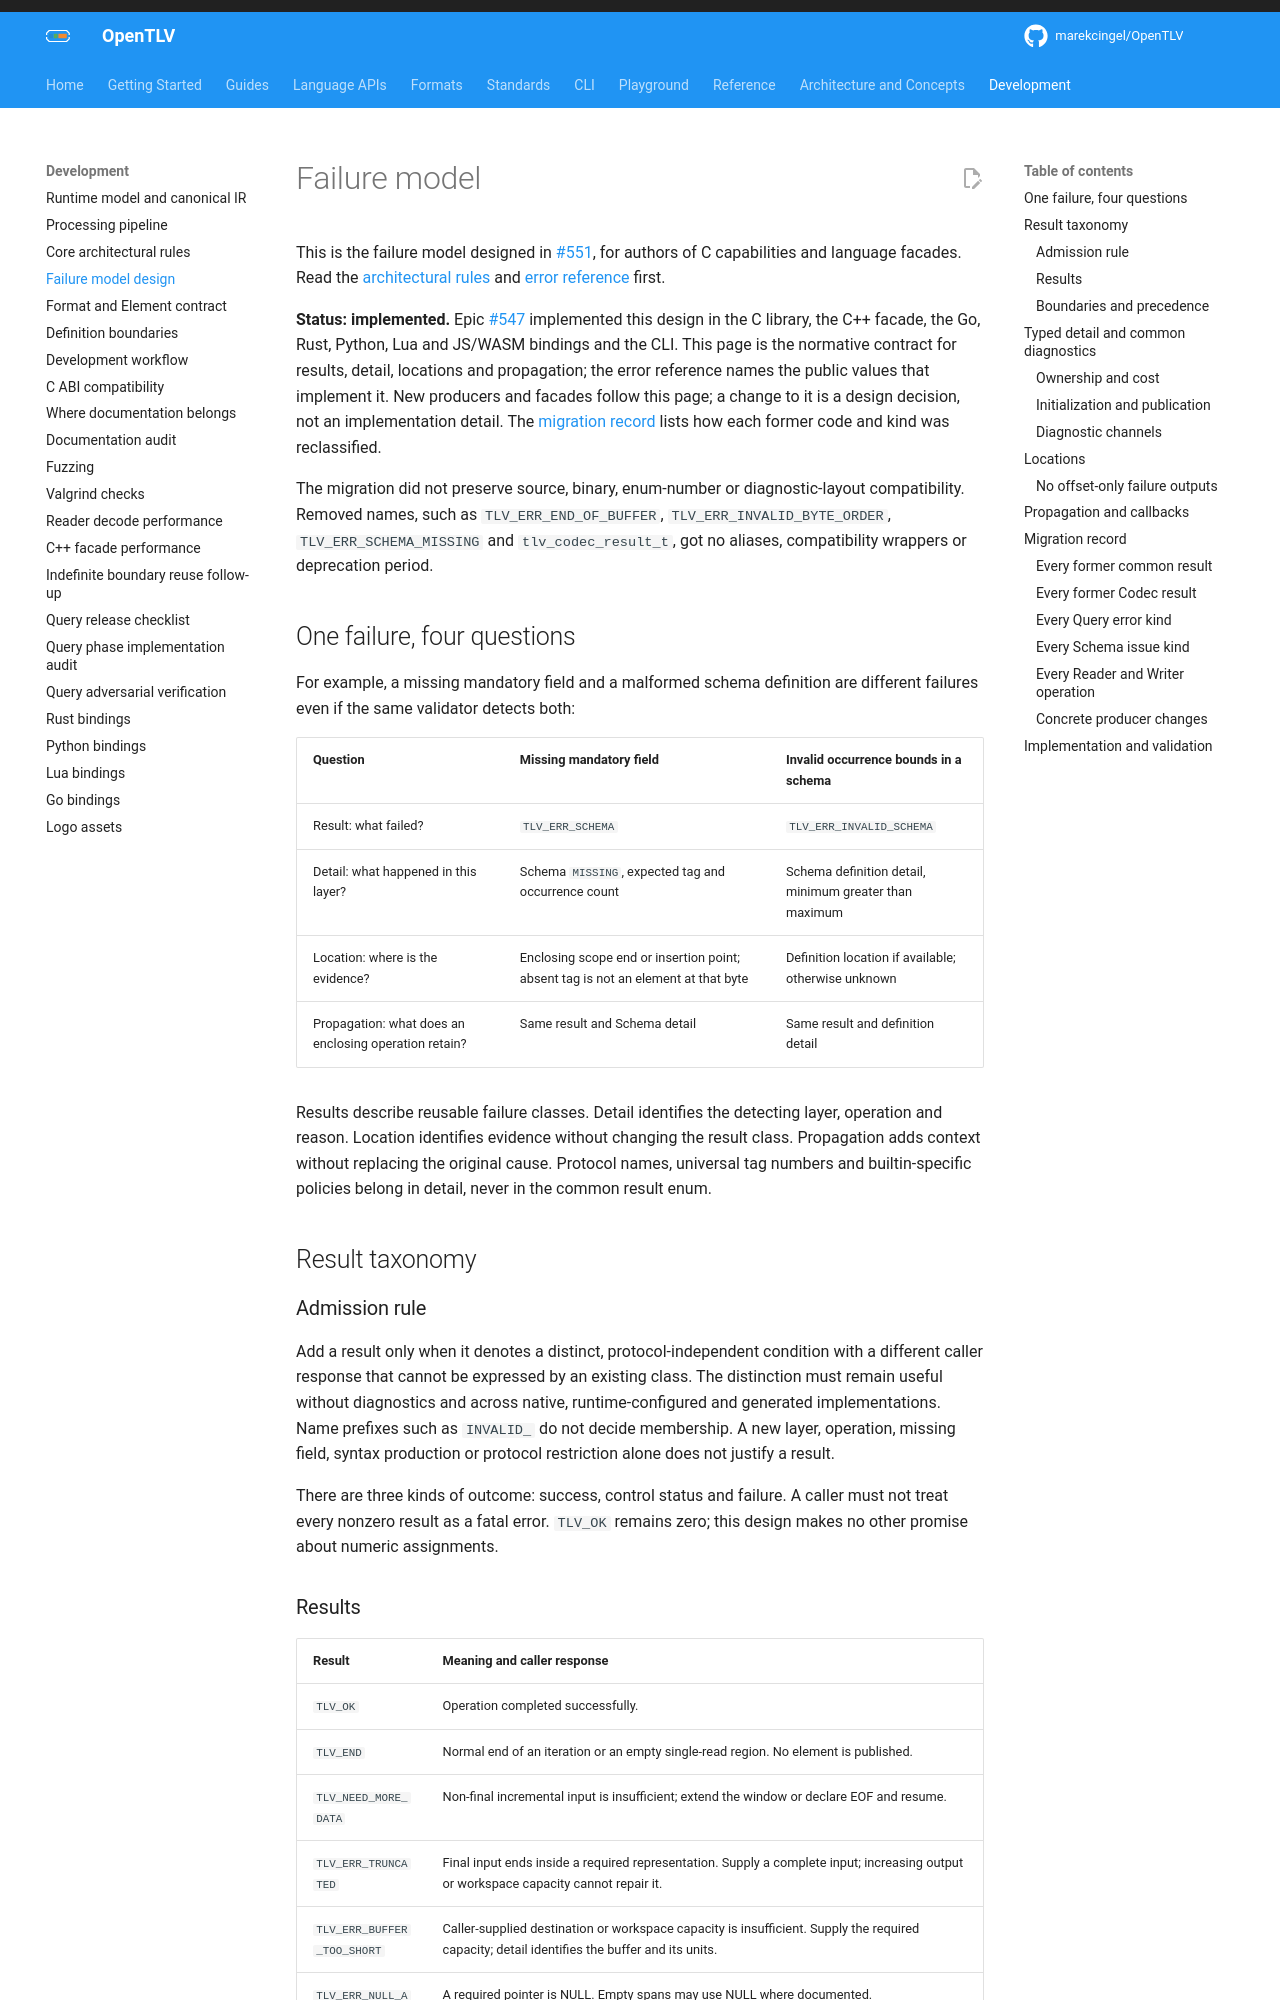

repository: OpenTLV/opentlv · page: 0.7/concepts/error-model/index.html · generator: mkdocs

# Failure model

This is the failure model designed in [#551](https://github.com/OpenTLV/opentlv/issues/551),
for authors of C capabilities and language facades. Read the
[architectural rules](architectural-rules.md) and
[error reference](../reference/errors.md) first.

**Status: implemented.** Epic [#547](https://github.com/OpenTLV/opentlv/issues/547)
implemented this design in the C library, the C++ facade, the Go, Rust, Python,
Lua and JS/WASM bindings and the CLI. This page is the normative contract for
results, detail, locations and propagation; the error reference names the public
values that implement it. New producers and facades follow this page; a change
to it is a design decision, not an implementation detail. The
[migration record](#migration-record) lists how each former code and kind was
reclassified.

The migration did not preserve source, binary, enum-number or
diagnostic-layout compatibility. Removed names, such as `TLV_ERR_END_OF_BUFFER`,
`TLV_ERR_INVALID_BYTE_ORDER`, `TLV_ERR_SCHEMA_MISSING` and `tlv_codec_result_t`,
got no aliases, compatibility wrappers or deprecation period.

## One failure, four questions

For example, a missing mandatory field and a malformed schema definition are
different failures even if the same validator detects both:

| Question | Missing mandatory field | Invalid occurrence bounds in a schema |
| --- | --- | --- |
| Result: what failed? | `TLV_ERR_SCHEMA` | `TLV_ERR_INVALID_SCHEMA` |
| Detail: what happened in this layer? | Schema `MISSING`, expected tag and occurrence count | Schema definition detail, minimum greater than maximum |
| Location: where is the evidence? | Enclosing scope end or insertion point; absent tag is not an element at that byte | Definition location if available; otherwise unknown |
| Propagation: what does an enclosing operation retain? | Same result and Schema detail | Same result and definition detail |

Results describe reusable failure classes. Detail identifies the detecting
layer, operation and reason. Location identifies evidence without changing the
result class. Propagation adds context without replacing the original cause.
Protocol names, universal tag numbers and builtin-specific policies belong in
detail, never in the common result enum.

## Result taxonomy

### Admission rule

Add a result only when it denotes a distinct, protocol-independent condition
with a different caller response that cannot be expressed by an existing class.
The distinction must remain useful without diagnostics and across native,
runtime-configured and generated implementations. Name prefixes such as
`INVALID_` do not decide membership. A new layer, operation, missing field,
syntax production or protocol restriction alone does not justify a result.

There are three kinds of outcome: success, control status and failure. A caller
must not treat every nonzero result as a fatal error. `TLV_OK` remains zero;
this design makes no other promise about numeric assignments.
